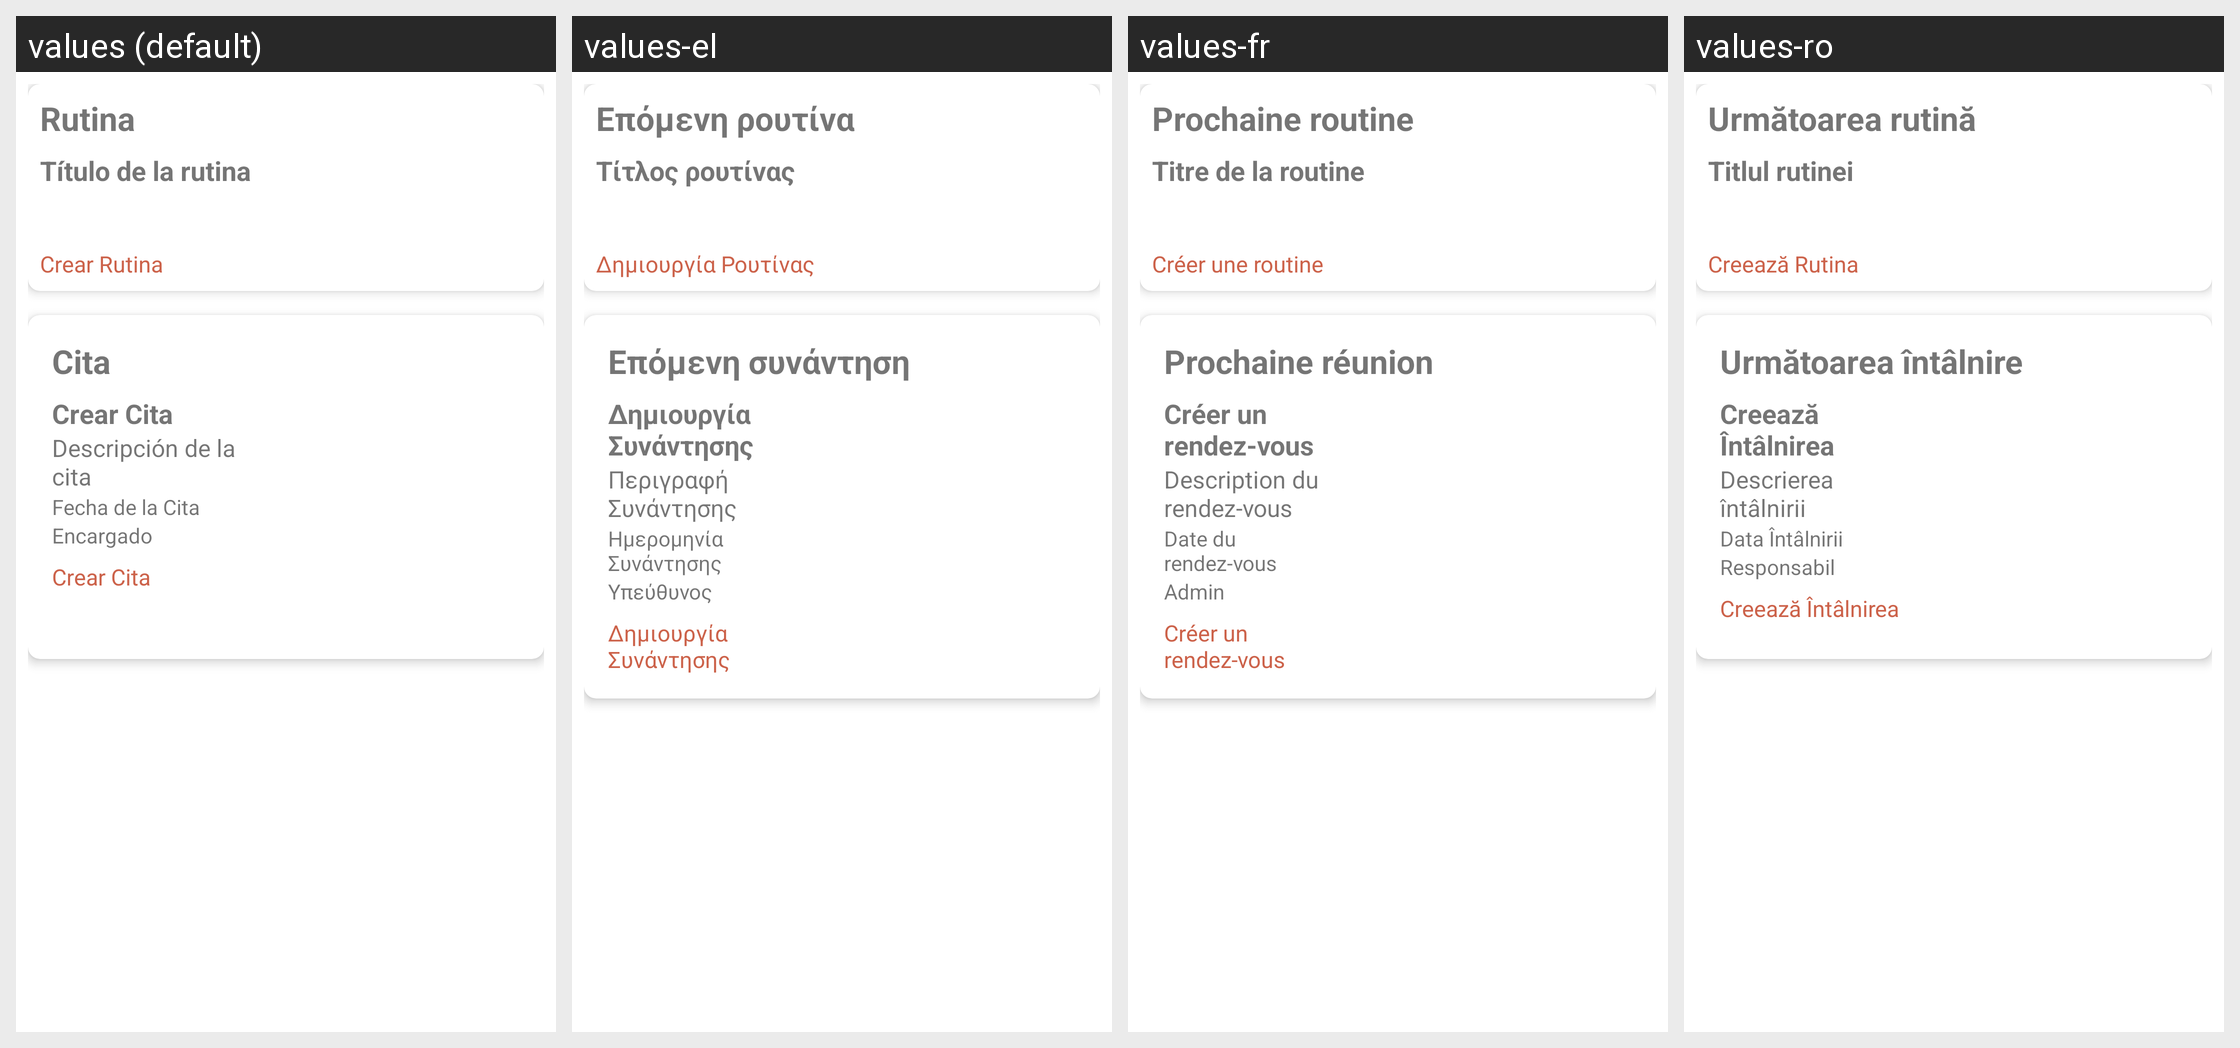

Translations of the strings shown on this Android screen, per locale in the grid:
Android screen res/layout/fragment_home.xml rendered under 4 locales, left to right: values (default), values-el, values-fr, values-ro. Device: Nexus 5 (rendered at 1080×1920; each locale shown at half size, 540×960, under a caption strip naming it); theme AppTheme.
Other locales in the repository, not shown: values-ca, values-de, values-en, values-gl, values-it, values-pt, values-tr.
Strings drawn on this screen, with the default value and each locale's value (text and hints the layout hard-codes, and strings that could not be matched under every locale, appear in the picture but are not listed):

next_routine
  values: Rutina
  values-el: Επόμενη ρουτίνα
  values-fr: Prochaine routine
  values-ro: Următoarea rutină

title_routine
  values: Título de la rutina
  values-el: Τίτλος ρουτίνας
  values-fr: Titre de la routine
  values-ro: Titlul rutinei

create_routine
  values: Crear Rutina
  values-el: Δημιουργία Ρουτίνας
  values-fr: Créer une routine
  values-ro: Creează Rutina

next_meeting
  values: Cita
  values-el: Επόμενη συνάντηση
  values-fr: Prochaine réunion
  values-ro: Următoarea întâlnire

create_meeting
  values: Crear Cita
  values-el: Δημιουργία Συνάντησης
  values-fr: Créer un rendez-vous
  values-ro: Creează Întâlnirea

description_meeting
  values: Descripción de la cita
  values-el: Περιγραφή Συνάντησης
  values-fr: Description du rendez-vous
  values-ro: Descrierea întâlnirii

date_meeting
  values: Fecha de la Cita
  values-el: Ημερομηνία Συνάντησης
  values-fr: Date du rendez-vous
  values-ro: Data Întâlnirii

admin
  values: Encargado
  values-el: Υπεύθυνος
  values-fr: Admin
  values-ro: Responsabil
